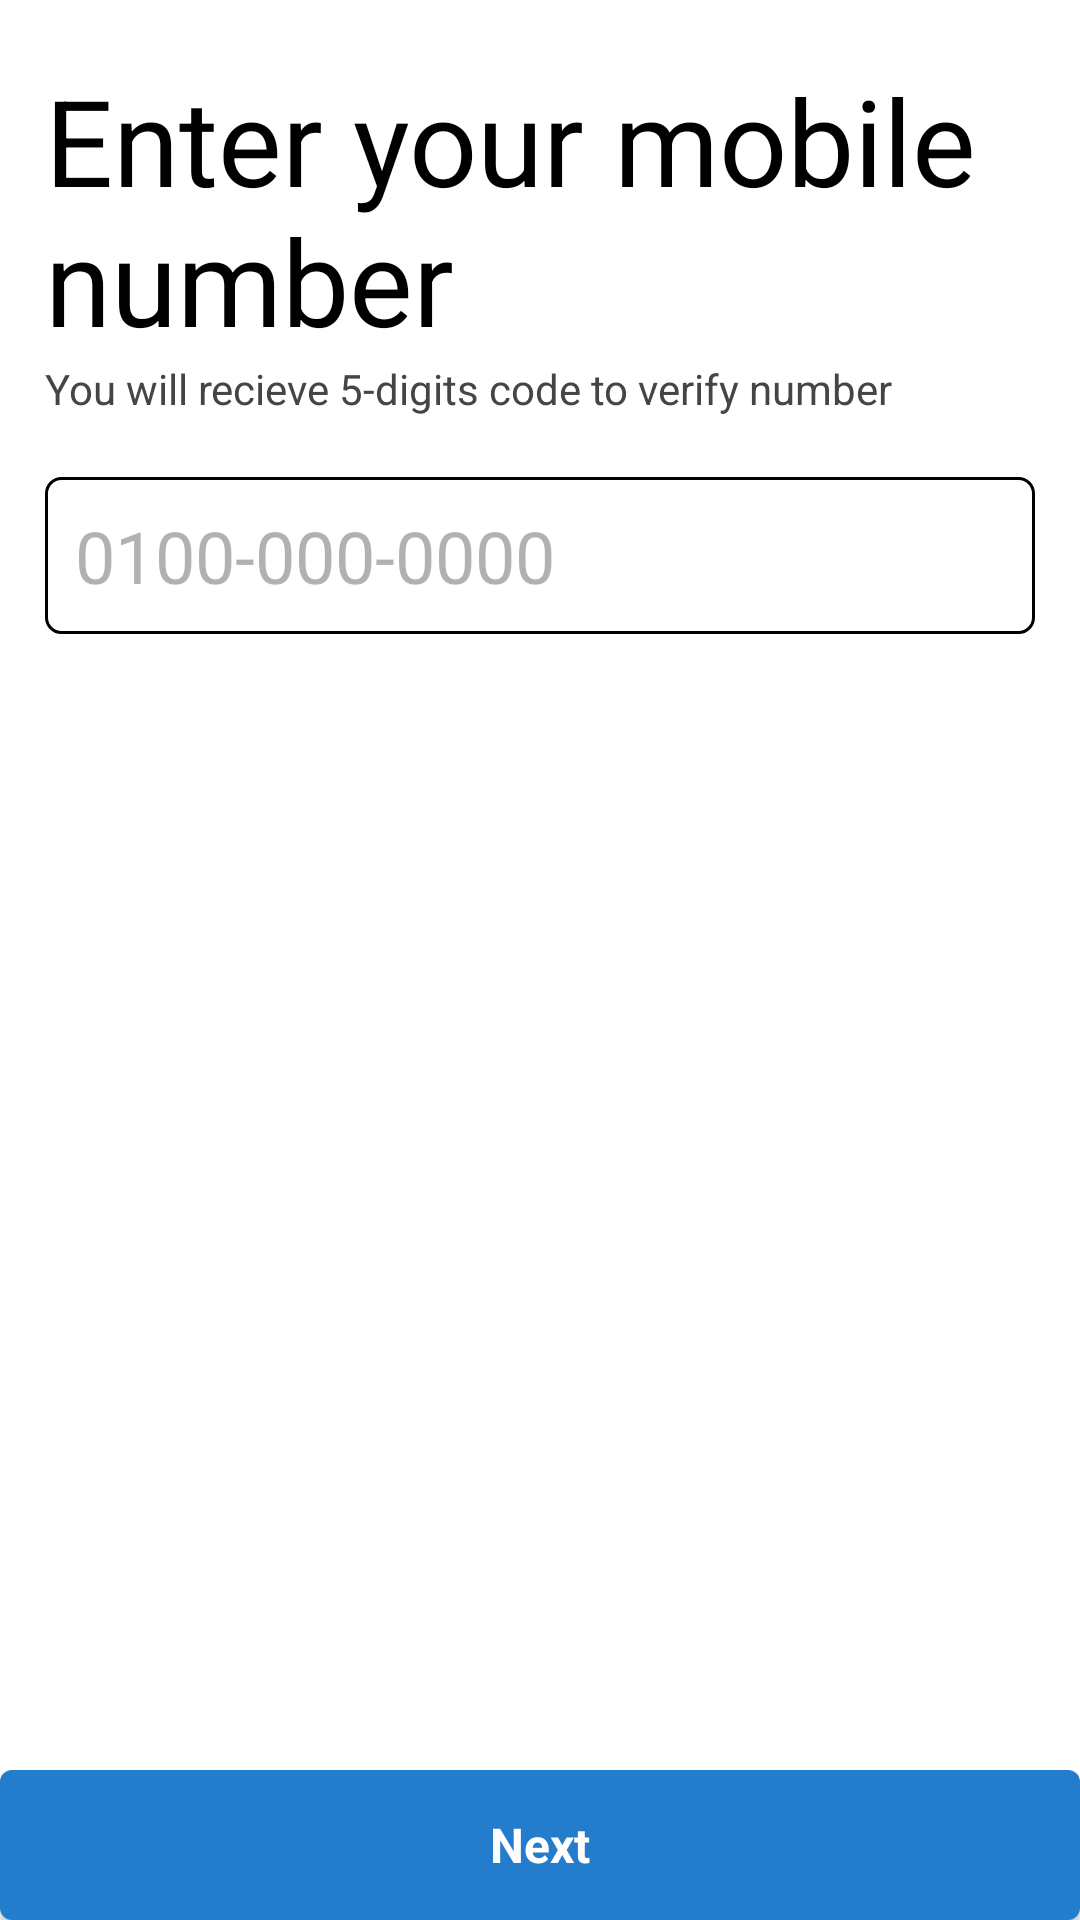

Android layout source for this screen:
<!-- AndroidManifest.xml: application theme Theme.Eslah -->
<!-- res/layout/fragment_login.xml -->
<?xml version="1.0" encoding="utf-8"?>
<FrameLayout xmlns:android="http://schemas.android.com/apk/res/android"
    xmlns:app="http://schemas.android.com/apk/res-auto"
    xmlns:tools="http://schemas.android.com/tools"
    android:id="@+id/login"
    android:layout_width="match_parent"
    android:layout_height="match_parent"
    android:layout_marginStart="0dp"
    android:layout_marginLeft="0dp"
    android:layout_marginEnd="0dp"
    android:layout_marginRight="0dp"
    android:layout_marginBottom="0dp"
    android:background="#FFFFFF"
    android:orientation="vertical"
    tools:context=".login">

    <RelativeLayout
        android:layout_width="match_parent"
        android:layout_height="match_parent"
        android:background="#FFFFFF">

        <ScrollView
            android:layout_width="match_parent"
            android:layout_height="match_parent">

            <LinearLayout
                android:layout_width="match_parent"
                android:layout_height="wrap_content"
                android:orientation="vertical">

                <TextView
                    android:id="@+id/textView55"
                    android:layout_width="match_parent"
                    android:layout_height="wrap_content"
                    android:layout_marginStart="15dp"
                    android:layout_marginLeft="15dp"
                    android:layout_marginTop="20dp"
                    android:gravity="start"
                    android:text="Enter your mobile number"
                    android:textColor="#000000"
                    android:textSize="40sp"
                    android:textStyle="normal" />

                <androidx.cardview.widget.CardView
                    android:layout_width="match_parent"
                    android:layout_height="wrap_content"
                    android:layout_gravity="center"
                    android:layout_marginStart="0dp"
                    android:layout_marginLeft="0dp"
                    android:layout_marginTop="0dp"
                    android:layout_marginEnd="0dp"
                    android:layout_marginRight="0dp"
                    android:layout_marginBottom="30dp"
                    app:cardBackgroundColor="#00251212"
                    app:cardCornerRadius="10dp"
                    app:cardElevation="0dp">

                    <LinearLayout
                        android:layout_width="match_parent"
                        android:layout_height="wrap_content"
                        android:animateLayoutChanges="true"
                        android:background="#00FFFFFF"
                        android:orientation="vertical">

                        <TextView
                            android:id="@+id/textView27"
                            android:layout_width="wrap_content"
                            android:layout_height="wrap_content"
                            android:layout_gravity="start"
                            android:layout_marginStart="15dp"
                            android:layout_marginLeft="15dp"
                            android:layout_marginTop="0dp"
                            android:layout_marginEnd="0dp"
                            android:layout_marginRight="0dp"
                            android:drawablePadding="5dp"
                            android:fontFamily="sans-serif"
                            android:gravity="start"
                            android:text="You will recieve 5-digits code to verify number"
                            android:textColor="#454545"
                            android:textSize="14sp"
                            android:textStyle="normal" />

                        <EditText
                            android:id="@+id/phone"
                            android:layout_width="match_parent"
                            android:layout_height="wrap_content"
                            android:layout_marginStart="15dp"
                            android:layout_marginLeft="15dp"
                            android:layout_marginTop="20dp"
                            android:layout_marginEnd="15dp"
                            android:layout_marginRight="15dp"
                            android:layout_marginBottom="5dp"
                            android:animateLayoutChanges="true"
                            android:background="@drawable/payment_background"
                            android:ems="10"
                            android:gravity="start"
                            android:hint="0100-000-0000"
                            android:inputType="number"
                            android:maxLength="11"
                            android:padding="10dp"
                            android:textColor="#000000"
                            android:textColorHint="#72515151"
                            android:textSize="24sp" />

                    </LinearLayout>

                </androidx.cardview.widget.CardView>
            </LinearLayout>
        </ScrollView>

        <RelativeLayout
            android:layout_width="wrap_content"
            android:layout_height="wrap_content"
            android:layout_alignParentBottom="true"
            android:layout_gravity="bottom"
            android:layout_marginStart="0dp"
            android:layout_marginLeft="0dp"
            android:layout_marginEnd="0dp"
            android:layout_marginRight="0dp"
            android:layout_marginBottom="0dp">

            <Button
                android:id="@+id/send_code"
                style="@android:style/Widget.Button.Small"
                android:layout_width="match_parent"
                android:layout_height="50dp"
                android:layout_marginStart="0dp"
                android:layout_marginLeft="0dp"
                android:layout_marginEnd="0dp"
                android:layout_marginRight="0dp"
                android:layout_marginBottom="0dp"
                android:background="@drawable/borderyellow"
                android:paddingTop="0dp"
                android:paddingBottom="0dp"
                android:text="Next"
                android:textColor="#FFFFFF"
                android:textSize="16sp"
                android:textStyle="bold"
                android:visibility="visible"
                app:backgroundTint="#237ccc" />

            <ProgressBar
                android:id="@+id/progress"
                style="?android:attr/progressBarStyle"
                android:layout_width="wrap_content"
                android:layout_height="wrap_content"
                android:layout_alignParentStart="true"
                android:layout_alignParentLeft="true"
                android:layout_alignParentEnd="true"
                android:layout_alignParentRight="true"
                android:layout_marginStart="0dp"
                android:layout_marginLeft="0dp"
                android:layout_marginEnd="0dp"
                android:layout_marginRight="0dp"
                android:visibility="gone" />
        </RelativeLayout>

    </RelativeLayout>

</FrameLayout>
<!-- resources referenced by this layout -->
<resources>
  <!-- drawable borderyellow (drawable) -->
  <?xml version="1.0" encoding="utf-8"?>
  <shape xmlns:android="http://schemas.android.com/apk/res/android" android:shape="rectangle">
  <solid android:color="#000000">
  
  </solid>
      <corners android:radius="4dp"></corners>
  </shape>
  <!-- drawable payment_background (drawable) -->
  <?xml version="1.0" encoding="utf-8"?>
  <shape xmlns:android="http://schemas.android.com/apk/res/android" android:shape="rectangle">
      <stroke android:color="#000000" android:width="1dp"></stroke>
      <corners android:radius="5dp"></corners>
  
  </shape>
  <style name="Theme.Eslah" parent="Theme.MaterialComponents.DayNight.NoActionBar">
          
          <item name="colorPrimary">#FFFFFF</item>
          <item name="colorPrimaryVariant">#FFFFFF</item>
          <item name="colorOnPrimary">#FFFFFF</item>
          
          <item name="colorSecondary">#237ccc</item>
          <item name="colorSecondaryVariant">#237ccc</item>
          <item name="colorOnSecondary">#FFFFFF</item>
          <item name="android:itemTextAppearance">@style/myCustomMenuTextApearance</item>
          
          <item name="android:windowLightStatusBar" tools:targetApi="m">true</item>
          <item name="android:windowContentTransitions" tools:targetApi="lollipop">true</item>
          <item name="colorControlNormal">#FFFFFF</item>
          <item name="android:windowTranslucentStatus">true</item>
          <item name="android:windowTranslucentNavigation">true</item>
          <item name="android:statusBarColor" tools:targetApi="lollipop">@android:color/transparent</item>
  
      </style>
  <style name="myCustomMenuTextApearance" parent="@android:style/TextAppearance.Widget.IconMenu.Item">
          <item name="android:textColor">@android:color/primary_text_light_nodisable</item>
      </style>
</resources>
